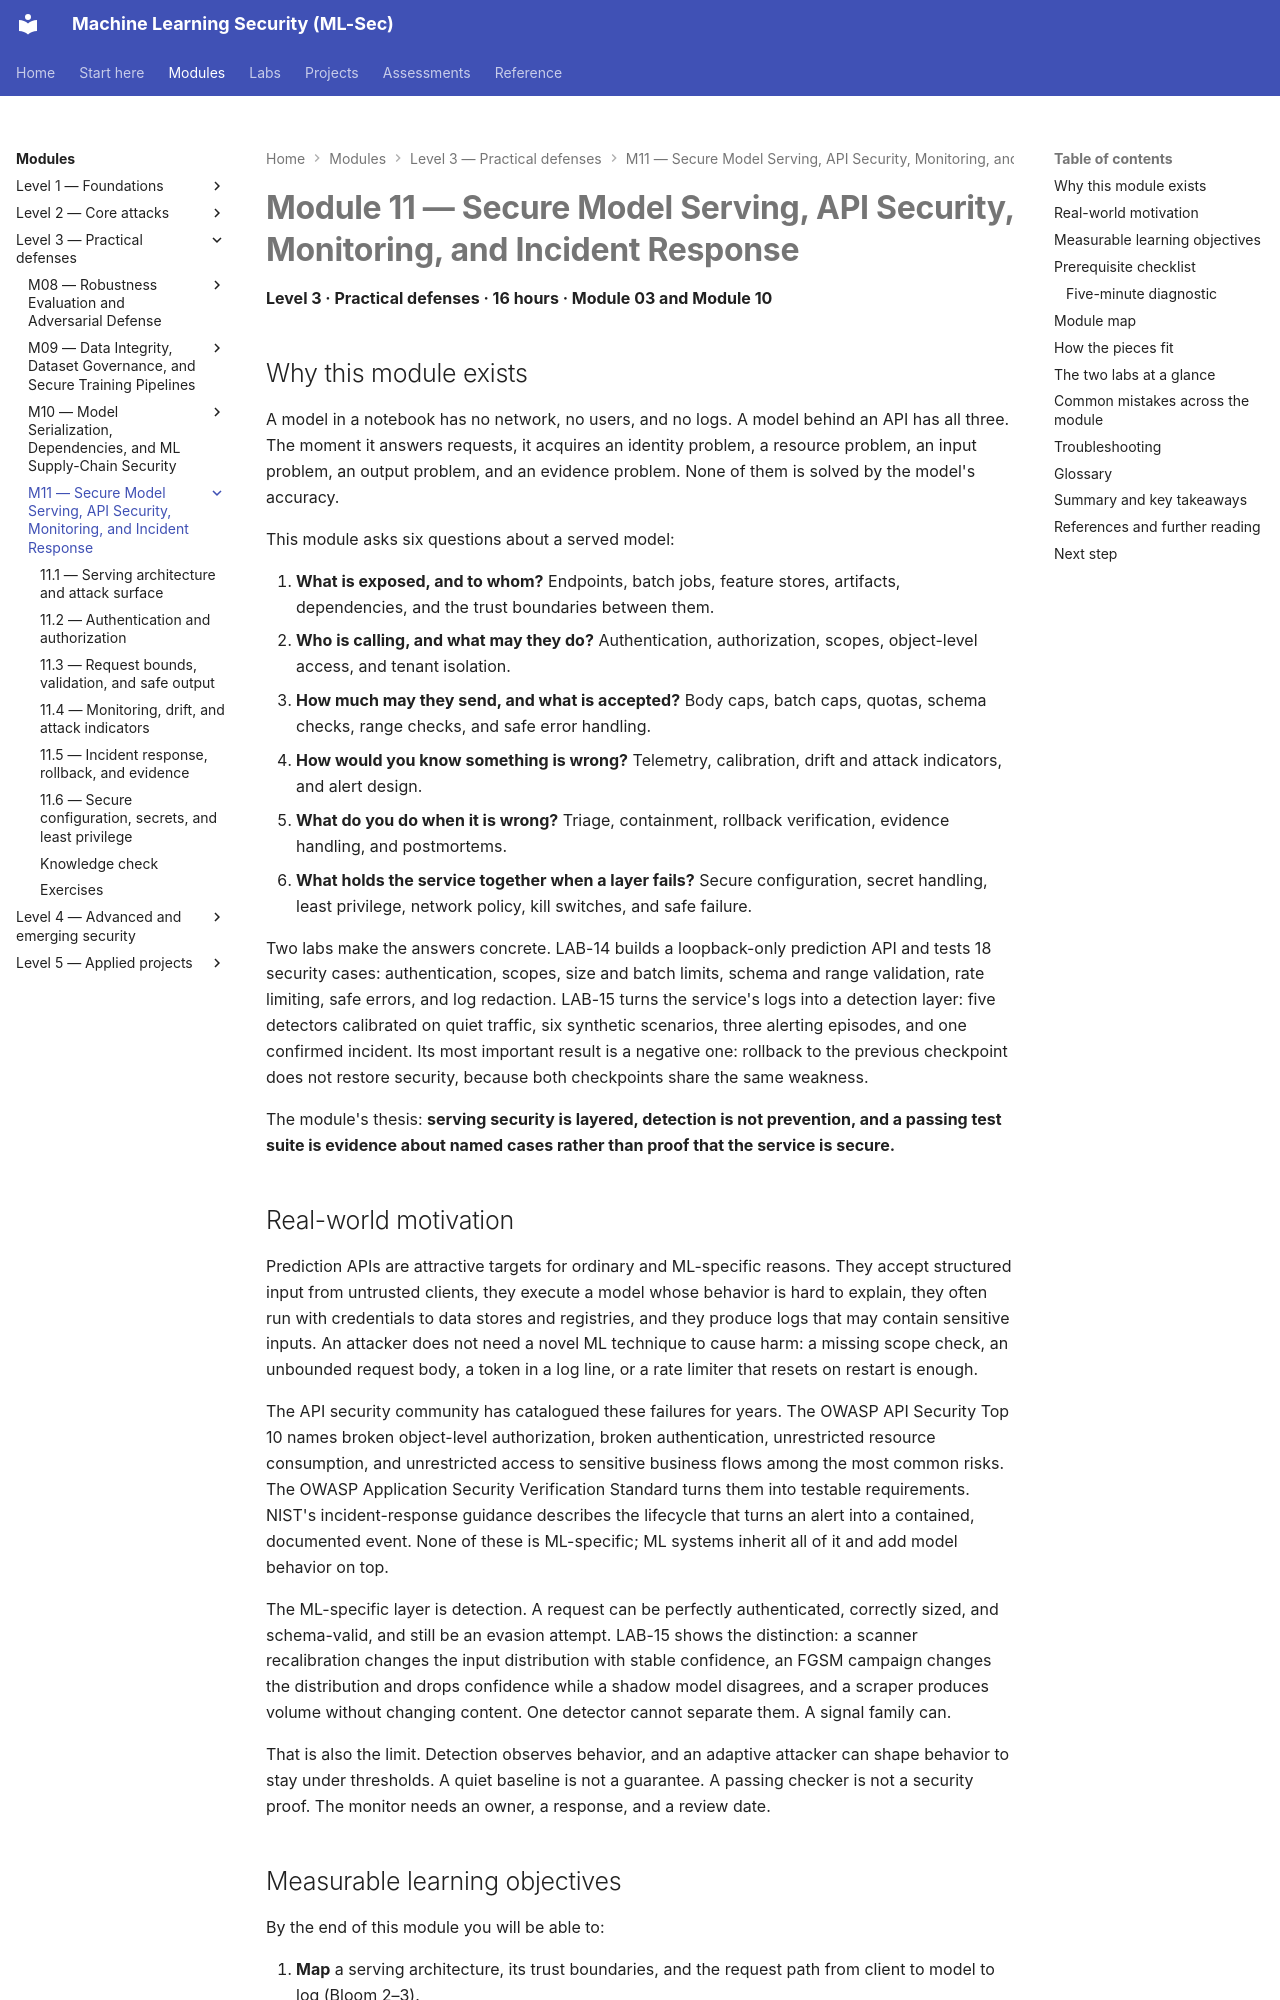

repository: nadeem-majeedch/MLSec · page: modules/m11-serving-monitoring/index.html · generator: mkdocs

---
title: Module 11 — Secure Model Serving, API Security, Monitoring, and Incident Response
---

# Module 11 — Secure Model Serving, API Security, Monitoring, and Incident Response

<a id="m11-start"></a>

**Level 3 · Practical defenses · 16 hours · Module 03 and Module 10**

## Why this module exists

A model in a notebook has no network, no users, and no logs. A model behind an API has all three. The moment it answers requests, it acquires an identity problem, a resource problem, an input problem, an output problem, and an evidence problem. None of them is solved by the model's accuracy.

This module asks six questions about a served model:

1. **What is exposed, and to whom?** Endpoints, batch jobs, feature stores, artifacts, dependencies, and the trust boundaries between them.
2. **Who is calling, and what may they do?** Authentication, authorization, scopes, object-level access, and tenant isolation.
3. **How much may they send, and what is accepted?** Body caps, batch caps, quotas, schema checks, range checks, and safe error handling.
4. **How would you know something is wrong?** Telemetry, calibration, drift and attack indicators, and alert design.
5. **What do you do when it is wrong?** Triage, containment, rollback verification, evidence handling, and postmortems.
6. **What holds the service together when a layer fails?** Secure configuration, secret handling, least privilege, network policy, kill switches, and safe failure.

Two labs make the answers concrete. LAB-14 builds a loopback-only prediction API and tests 18 security cases: authentication, scopes, size and batch limits, schema and range validation, rate limiting, safe errors, and log redaction. LAB-15 turns the service's logs into a detection layer: five detectors calibrated on quiet traffic, six synthetic scenarios, three alerting episodes, and one confirmed incident. Its most important result is a negative one: rollback to the previous checkpoint does not restore security, because both checkpoints share the same weakness.

The module's thesis: **serving security is layered, detection is not prevention, and a passing test suite is evidence about named cases rather than proof that the service is secure.**
